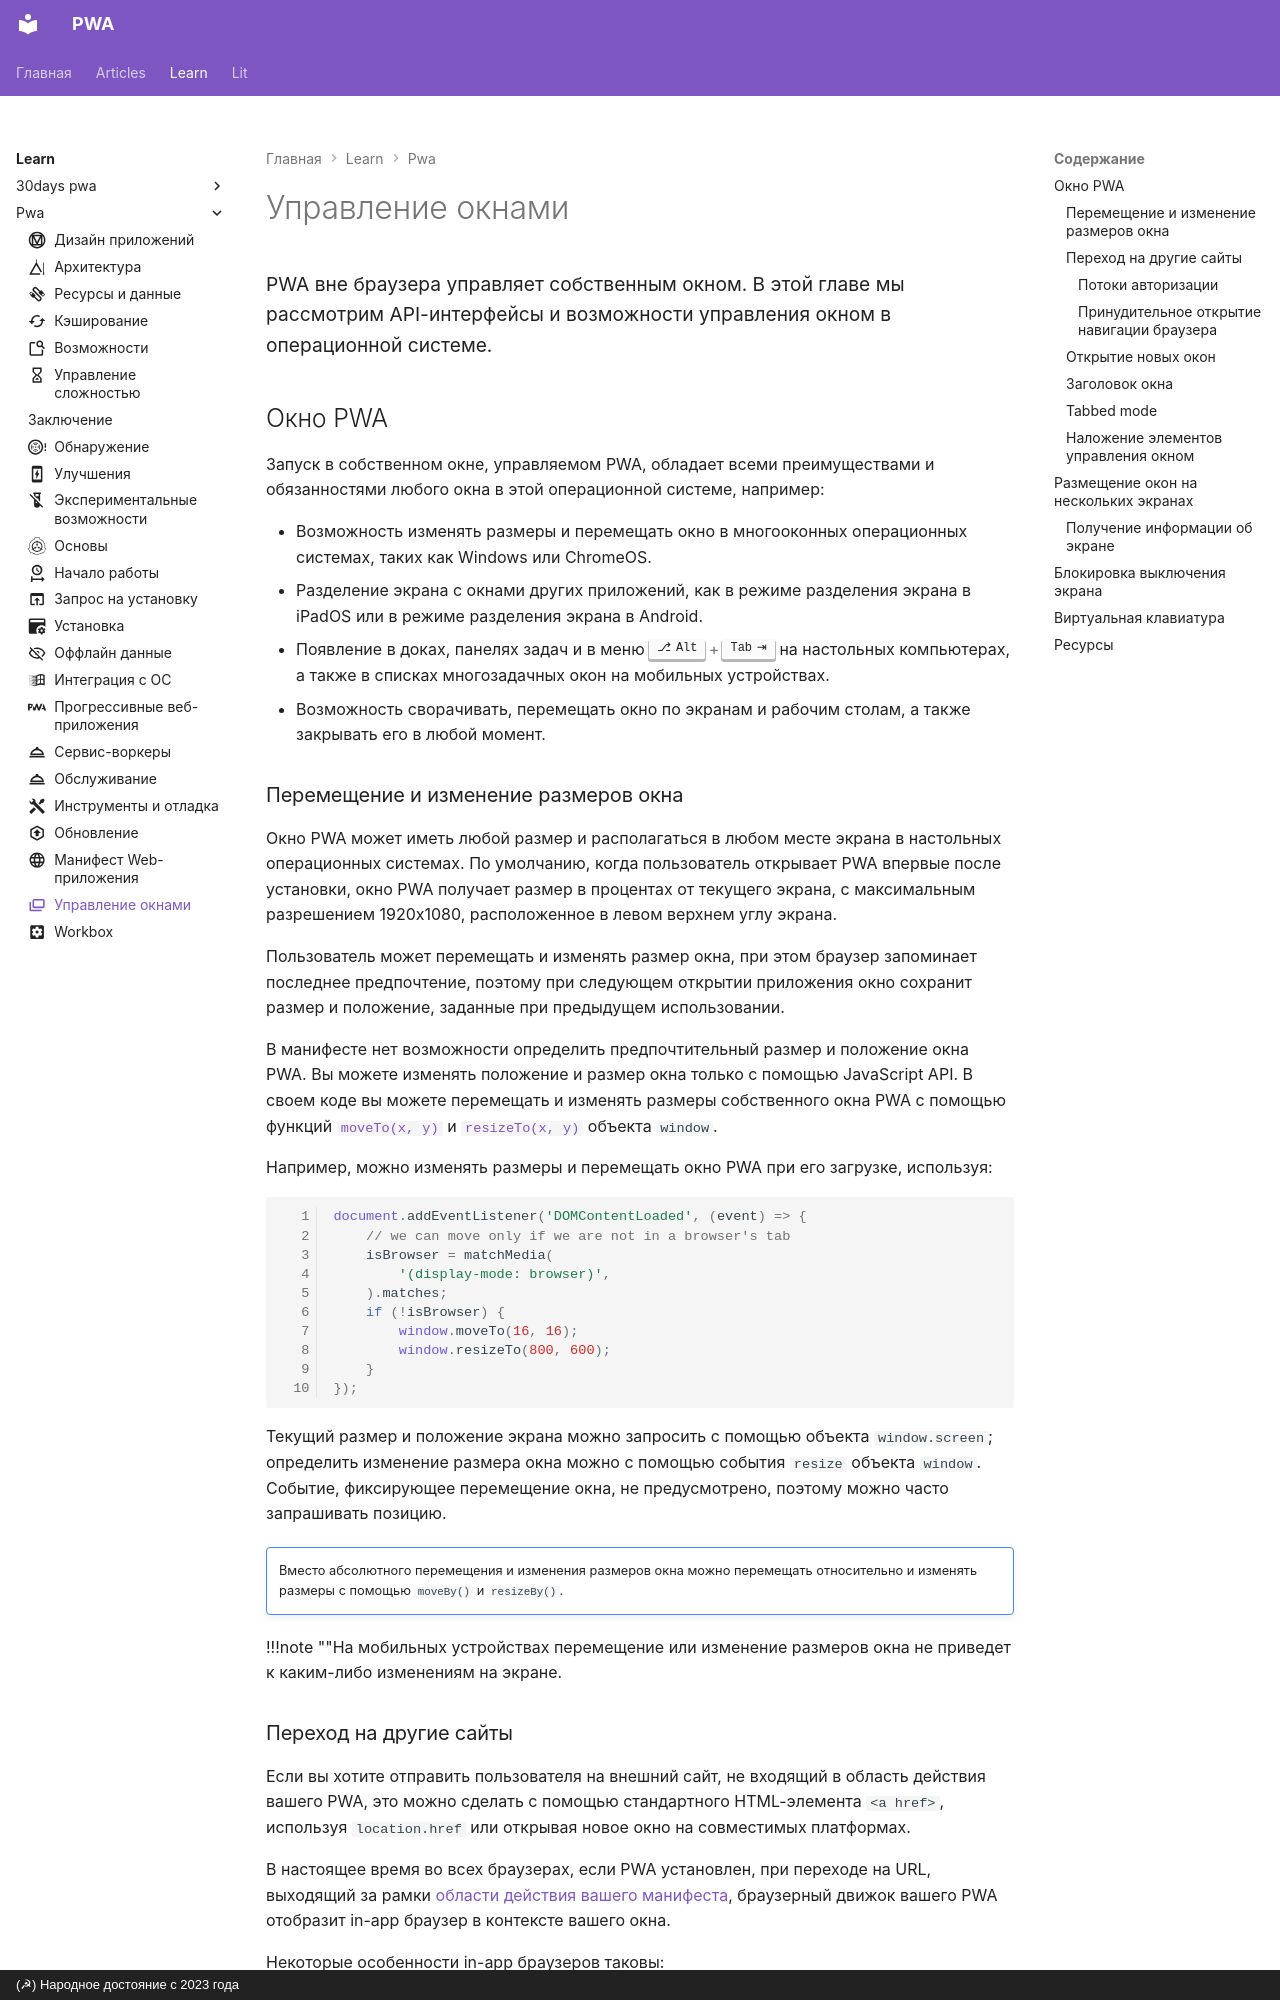

repository: xsltdev/pwadev.ru · page: learn/pwa/windows/index.html · generator: mkdocs · copyright: (☭) Народное достояние с 2023 года

---
description: PWA вне браузера управляет собственным окном. В этой главе мы рассмотрим API-интерфейсы и возможности управления окном в операционной системе.
icon: material/dock-window
---

# Управление окнами

<big>PWA вне браузера управляет собственным окном. В этой главе мы рассмотрим API-интерфейсы и возможности управления окном в операционной системе.</big>

## Окно PWA

Запуск в собственном окне, управляемом PWA, обладает всеми преимуществами и обязанностями любого окна в этой операционной системе, например:

-   Возможность изменять размеры и перемещать окно в многооконных операционных системах, таких как Windows или ChromeOS.
-   Разделение экрана с окнами других приложений, как в режиме разделения экрана в iPadOS или в режиме разделения экрана в Android.
-   Появление в доках, панелях задач и в меню ++alt+tab++ на настольных компьютерах, а также в списках многозадачных окон на мобильных устройствах.
-   Возможность сворачивать, перемещать окно по экранам и рабочим столам, а также закрывать его в любой момент.
